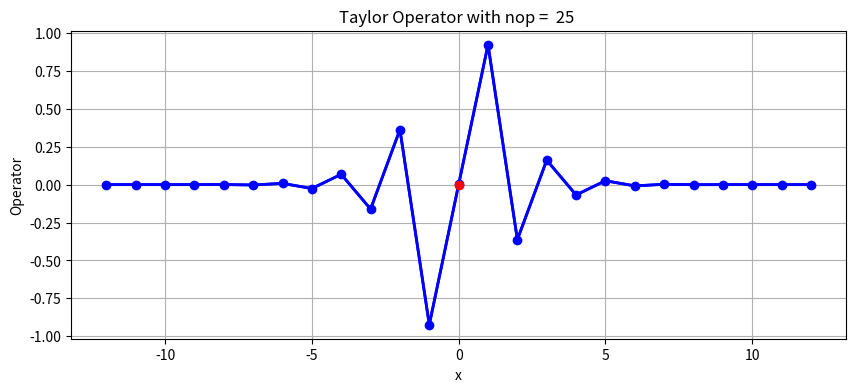

Recreate this plot in Python.
#
# authors:        L. Pezzini
# e-mail :        [email redacted]
# date:           11.12.2020
# MIT license
#

#
#    Learn how to define high-order central finite-difference operators
#    Investigate the behaviour of the operators with increasing length
#

import math
import numpy as np
import matplotlib.pyplot as plt

# Define function to calculate Taylor operators
def central_difference_coefficients(nop, n):
    """
    Calculate the central finite difference stencil for an arbitrary number
    of points and an arbitrary order derivative.

    :param nop: The number of points for the stencil. Must be
        an odd number.
    :param n: The derivative order. Must be a positive number.
    """
    m = np.zeros((nop, nop))
    for i in range(nop):
        for j in range(nop):
            dx = j - nop // 2
            m[i, j] = dx ** i

    s = np.zeros(nop)
    s[n] = math.factorial(n)

    # The following statement return oper = inv(m) s
    oper = np.linalg.solve(m, s)
    # Calculate operator
    return oper

# Calculate and plot Taylor operator

# Give length of operator (odd)
nop = 25
# Give order of derivative (0 - interpolation, 1 - first derivative, 2 - second derivative)
n = 1

# Get operator from routine 'central_difference_coefficients'
oper = central_difference_coefficients(nop, n)

# Plot operator
x = np.linspace(-(nop - 1) / 2, (nop - 1) / 2, nop)

# Simple plot with operator
plt.figure(figsize=(10, 4))
plt.plot(x, oper,lw=2,color='blue')
plt.plot(x, oper,lw=2,marker='o',color='blue')
plt.plot(0, 0,lw=2,marker='o',color='red')
#plt.plot (x, nder5-ader, label="Difference", lw=2, ls=":")
plt.title("Taylor Operator with nop =  %i " % nop )
plt.xlabel('x')
plt.ylabel('Operator')
plt.grid()
plt.show()
